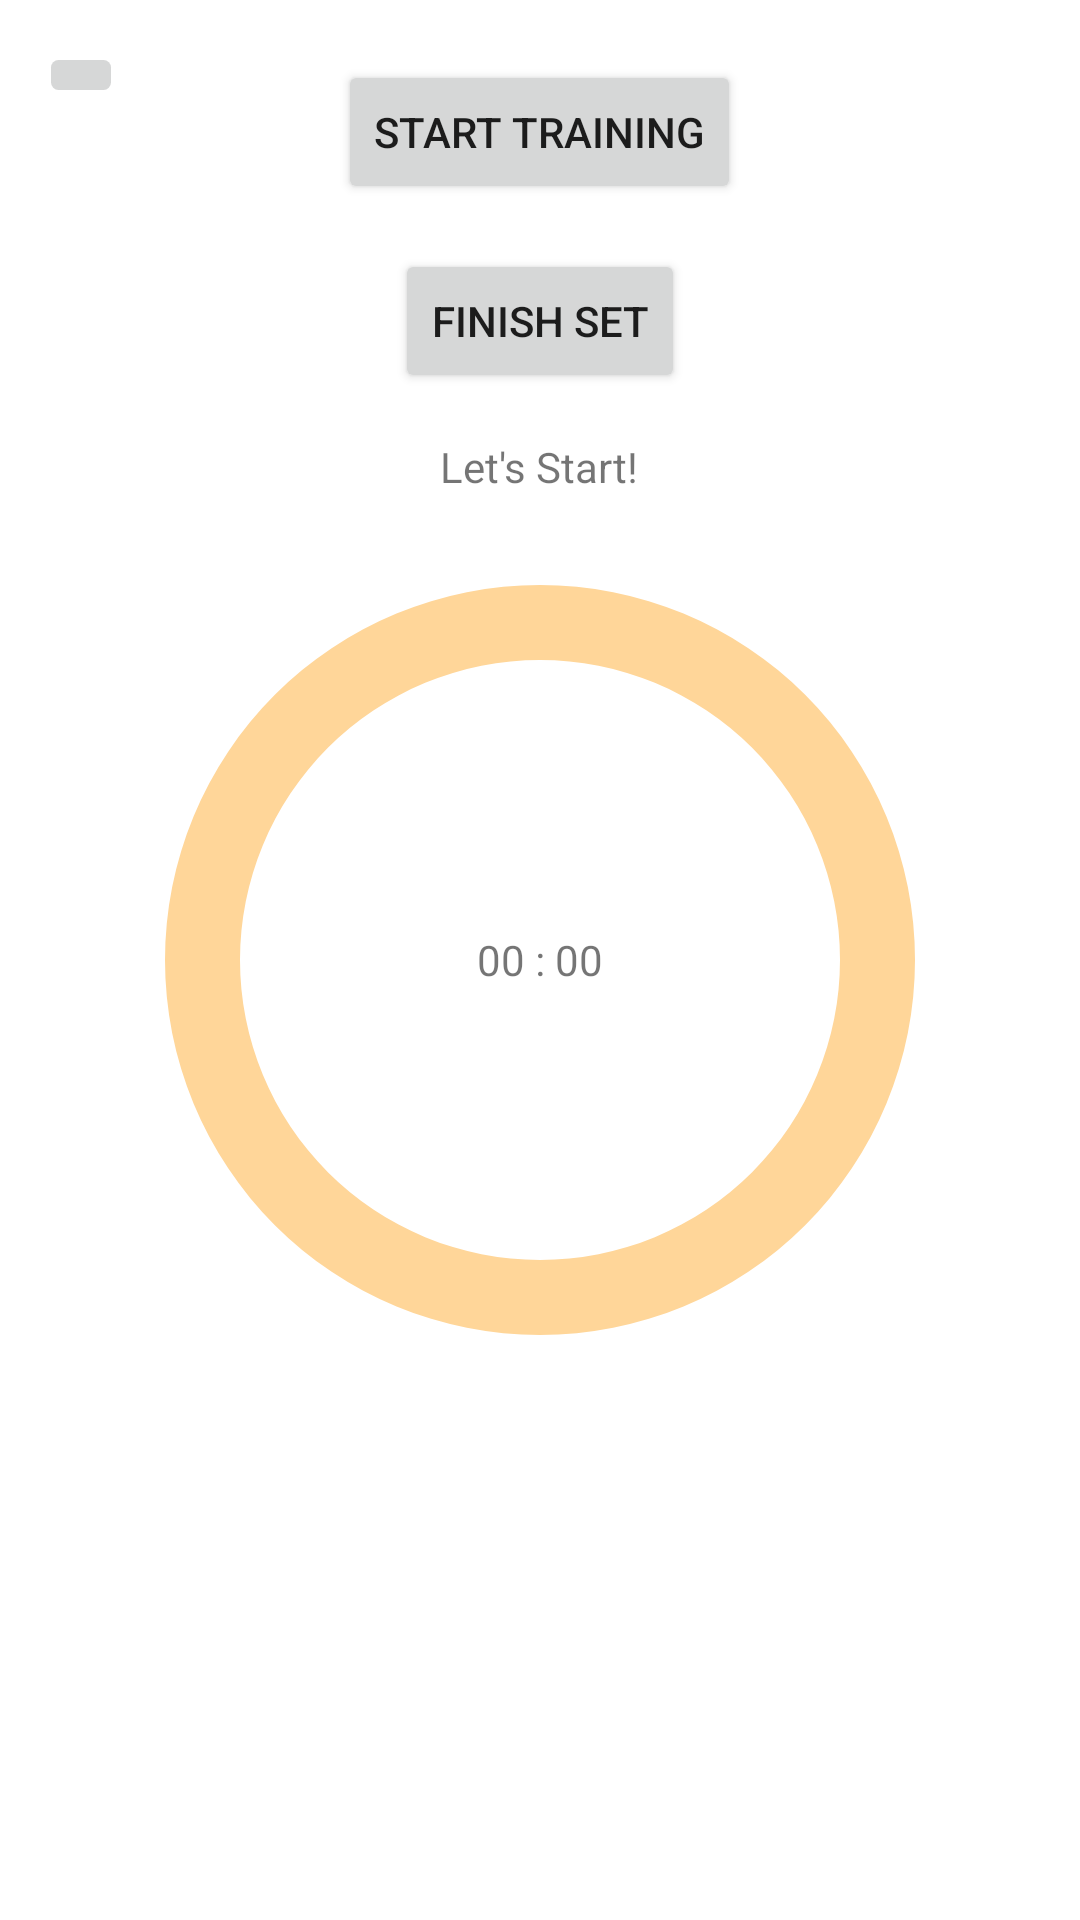

Layout XML and referenced resources for this Android screen:
<!-- AndroidManifest.xml: application theme Theme.RoadToBattlefield -->
<!-- res/layout/activity_training.xml -->
<?xml version="1.0" encoding="utf-8"?>
<RelativeLayout xmlns:android="http://schemas.android.com/apk/res/android"
    xmlns:app="http://schemas.android.com/apk/res-auto"
    xmlns:tools="http://schemas.android.com/tools"
    android:layout_width="match_parent"
    android:layout_height="match_parent"
    tools:context=".Activities.TrainingActivity">
    
    <Button
        android:layout_width="wrap_content"
        android:layout_height="wrap_content"
        android:id="@+id/btn_training"
        android:text="start training"
        android:layout_centerHorizontal="true"
        android:layout_marginTop="20dp"/>

    <ProgressBar
        android:id="@+id/progressBar"
        android:layout_width="300dp"
        android:layout_height="300dp"
        android:layout_centerInParent="true"
        android:indeterminateOnly="false"
        android:progressDrawable="@drawable/custom_progress"
        android:rotation="-90" />

    <TextView
        android:layout_width="wrap_content"
        android:layout_height="wrap_content"
        android:id="@+id/timer"
        android:text="00 : 00"
        android:layout_centerInParent="true"/>

    <TextView
        android:layout_width="wrap_content"
        android:layout_height="wrap_content"
        android:id="@+id/txt_Details"
        android:layout_centerHorizontal="true"
        android:layout_below="@+id/btn_startSet"
        android:text="Let's Start!"
        android:layout_marginTop="15dp"/>

    <Button
        android:layout_width="wrap_content"
        android:layout_height="wrap_content"
        android:id="@+id/btn_startSet"
        android:layout_centerHorizontal="true"
        android:layout_below="@+id/btn_training"
        android:layout_marginTop="15dp"
        android:text="Finish Set" />

    <ImageButton
        android:layout_width="wrap_content"
        android:layout_height="wrap_content"
        android:id="@+id/btn_music"
        android:layout_alignParentTop="true"
        android:layout_alignParentStart="true"
        android:layout_marginTop="15dp"
        android:layout_marginStart="15dp"
        android:src="@drawable/ic_baseline_volume_off_24"
        android:scaleY="1.25"
        android:scaleX="1.25"/>

</RelativeLayout>
<!-- resources referenced by this layout -->
<resources>
  <!-- drawable custom_progress (drawable) -->
  <?xml version="1.0" encoding="utf-8"?>
  <layer-list xmlns:android="http://schemas.android.com/apk/res/android">
  
      <item android:id="@android:id/background">
          <shape
              android:shape="ring"
              android:thickness="25dp"
              android:useLevel="false">
  
              <solid android:color="#FFD699"/>
  
          </shape>
  
      </item>
  
      <item android:id="@android:id/progress">
          <shape
              android:shape="ring"
              android:thickness="25dp"
              android:useLevel="true">
  
              <solid android:color="#FF8C00"/>
  
          </shape>
  
      </item>
  
  </layer-list>
  <style name="Theme.RoadToBattlefield" parent="Theme.MaterialComponents.DayNight.NoActionBar">
          
          <item name="colorPrimary">#FF8C00</item>
          <item name="colorPrimaryVariant">#222222</item>
          <item name="colorOnPrimary">#000000</item>
  
          
          <item name="colorSecondary">#FFA500</item>
          <item name="colorSecondaryVariant">#FF8C00</item>
          <item name="colorOnSecondary">#000000</item>
  
          
          <item name="android:statusBarColor" tools:targetApi="l">?attr/colorPrimaryVariant</item>
          
      </style>
</resources>
